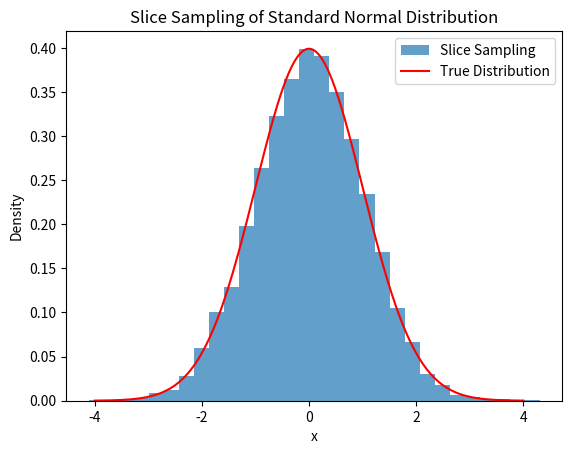

Write the Python code that produced this figure.
import numpy as np
import matplotlib.pyplot as plt

"""
This code has been inspired by:
SLICE SAMPLING
BY RADFORD M. NEAL
"""
class SliceSamplerUniDimensional:
    def __init__(self, f, x_0):
        """
        f is a function proportional to the density of x P(x)
        """
        self.f = f
        self.x_0 = x_0

    def stepping_out(self, x, y, w, m):
        u = np.random.rand()
        L = x - w * u
        R = L + w
        V = np.random.rand()
        J = int(np.floor(m * V))
        K = m - 1 - J
        while J > 0 and y < self.f(L):
            L -= w
            J -= 1
        while K > 0 and y < self.f(R):
            R += w
            K -= 1
        return L, R

    def doubling(self, x, y, w, p):
        u = np.random.rand()
        L = x - w * u
        R = L + w
        K = p
        while K > 0 and (y < self.f(L) or y < self.f(R)):
            V = np.random.rand()
            if V < 0.5:
                L -= (R - L)
            else:
                R += (R - L)
            K -= 1
        return L, R

    def shrinkage(self, x, y, L, R):
        while True:
            u = np.random.rand()
            x1 = L + u * (R - L)
            if self.f(x1) > y:
                return x1
            else:
                if x1 < x:
                    L = x1
                else:
                    R = x1

    def test(self, x0, x1, w, y, L, R):
        L_hat = L
        R_hat = R
        D = False
        while R_hat - L_hat > 1.1 * w:
            M = (L_hat + R_hat) / 2
            if (x0 < M and x1 >= M) or (x0 >= M and x1 < M):
                D = True
            if x1 < M:
                R_hat = M
            else:
                L_hat = M
        if D and y >= self.f(L_hat) and y >= self.f(R_hat):
            return False
        else:
            return True

    def sample(self, w=1.0, m=10, p=5):
        """
        Perform one iteration of the slice sampling algorithm.

        Parameters:
        - w: Initial estimate of the slice width.
        - m: Limit on steps for the stepping-out procedure.
        - p: Limit on steps for the doubling procedure.

        Returns:
        - x_new: The new sample point.
        """
        x0 = self.x_0
        y = np.random.uniform(0, self.f(x0))
        # Choose an interval around x0
        L, R = self.stepping_out(x0, y, w, m)
        # Alternatively, you can use doubling:
        # L, R = self.doubling(x0, y, w, p)

        while True:
            # Propose a new point within the interval [L, R]
            x1 = self.shrinkage(x0, y, L, R)
            # Check if the new point is acceptable
            if self.test(x0, x1, w, y, L, R):
                # Accept the new point
                self.x_0 = x1
                return x1
            else:
                # Shrink the interval and repeat
                if x1 < x0:
                    L = x1
                else:
                    R = x1

    def sample_n(self, n, w=1.0, m=10, p=5):
        """
        Generate n samples using the slice sampling algorithm.

        Parameters:
        - n: Number of samples to generate.
        - w: Initial estimate of the slice width.
        - m: Limit on steps for the stepping-out procedure.
        - p: Limit on steps for the doubling procedure.

        Returns:
        - samples: A list containing n sample points.
        """
        samples = []
        for _ in range(n):
            x_new = self.sample(w, m, p)
            samples.append(x_new)
        return samples


# Define the target distribution (up to a proportionality constant)
def target_distribution(x):
    return np.exp(-x**2 / 2)

# Initialize the sampler
sampler = SliceSamplerUniDimensional(f=target_distribution, x_0=0.0)

# Generate 1000 samples
n_samples = 10000
samples = sampler.sample_n(n_samples)

# Plot the histogram of samples
plt.hist(samples, bins=30, density=True, alpha=0.7, label='Slice Sampling')

# Plot the true distribution for comparison
x = np.linspace(-4, 4, 1000)
plt.plot(x, (1/np.sqrt(2*np.pi)) * np.exp(-x**2 / 2), 'r-', label='True Distribution')
plt.legend()
plt.title('Slice Sampling of Standard Normal Distribution')
plt.xlabel('x')
plt.ylabel('Density')
plt.show()
